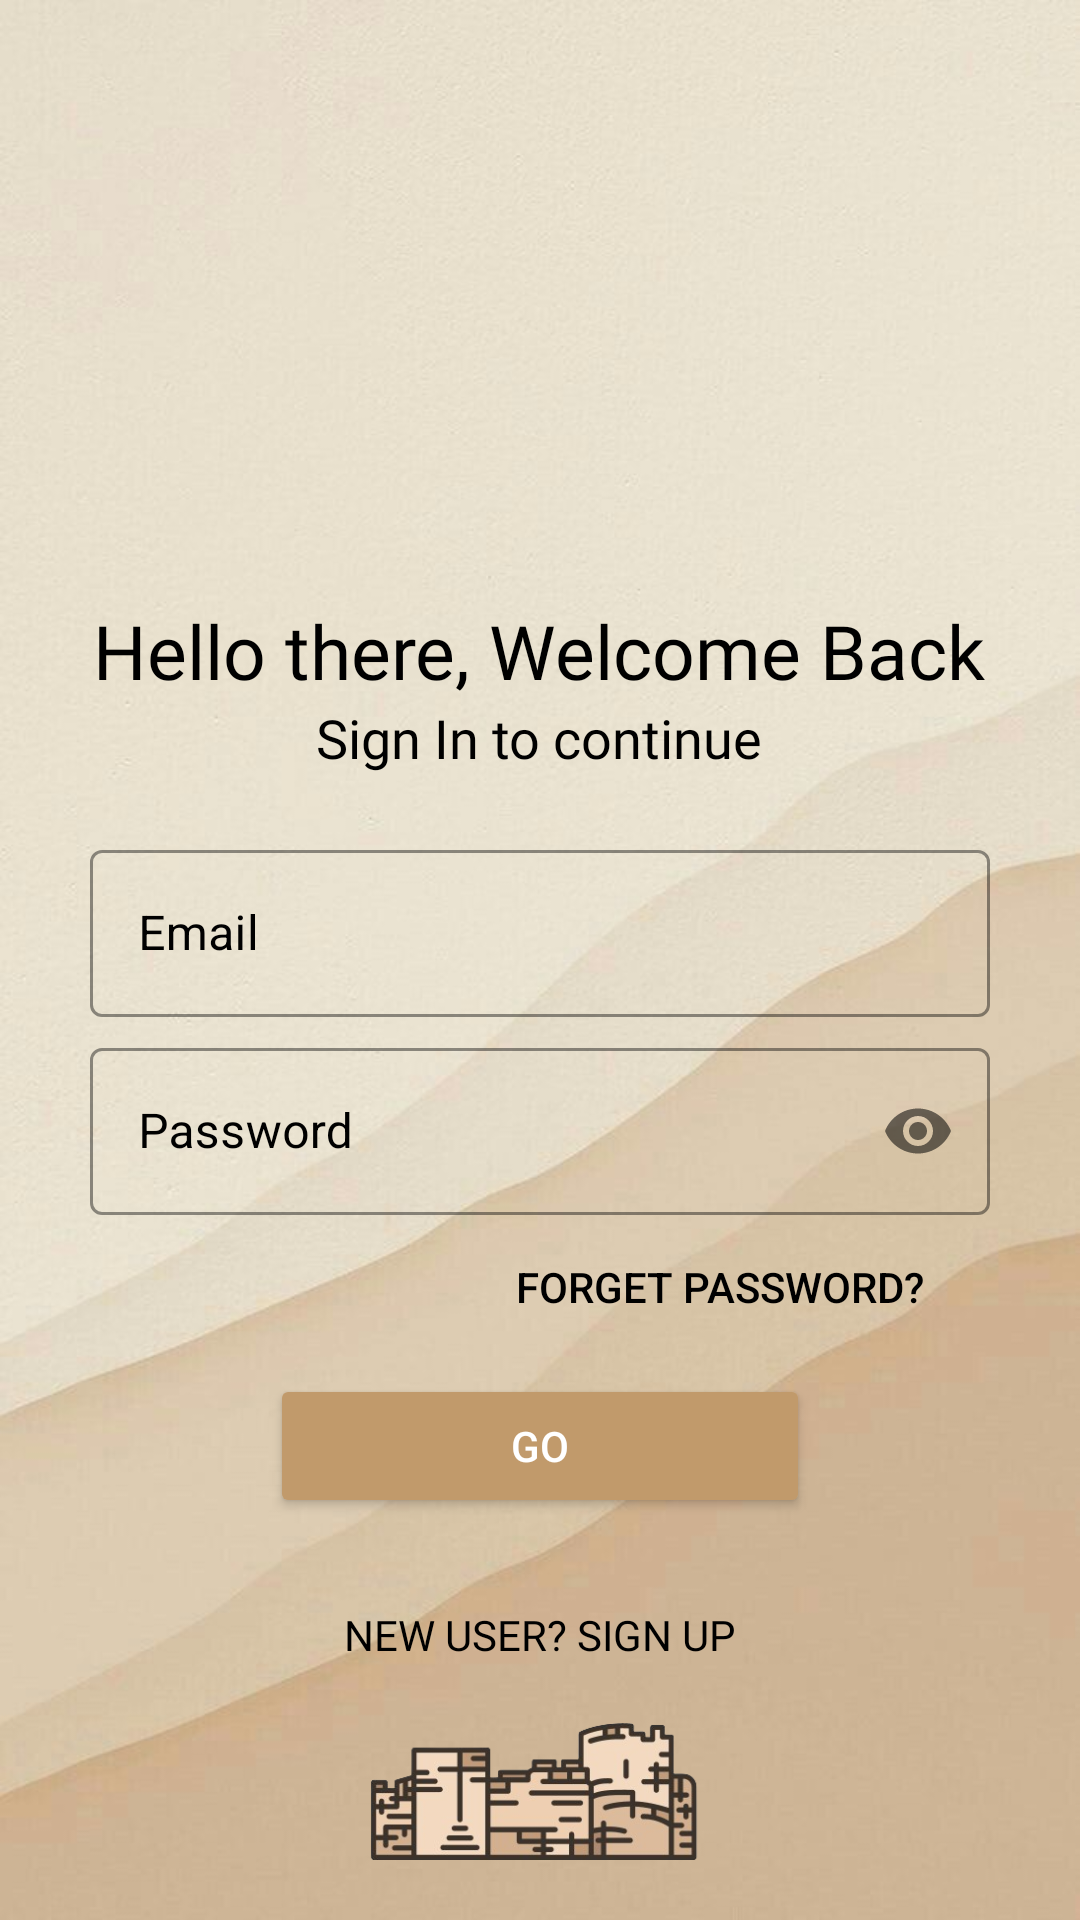

Reconstruct the res/layout file that produces this screen, plus the resources it refers to.
<!-- AndroidManifest.xml: application theme Theme.App1 -->
<!-- res/layout/activity_dashboard.xml -->
<?xml version="1.0" encoding="utf-8"?>
<LinearLayout xmlns:android="http://schemas.android.com/apk/res/android"
    xmlns:app="http://schemas.android.com/apk/res-auto"
    xmlns:tools="http://schemas.android.com/tools"
    android:layout_width="match_parent"
    android:layout_height="match_parent"
    tools:context=".Dashboard"
    android:orientation="vertical"
    android:background="@drawable/backthemeapp"
    android:padding="20dp">

    <ImageButton
        android:id="@+id/BackToOpt3"
        android:layout_width="30dp"
        android:layout_height="30dp"
        android:backgroundTint="#00000000"
        android:src="@drawable/baseline_arrow_back_24"
        android:padding="0dp"/>

    <ImageView
        android:id="@+id/logoimage"
        android:layout_width="150dp"
        android:layout_height="150dp"
        android:src="@drawable/loginpic"
        android:layout_gravity="center"/>

    <TextView
        android:id="@+id/logoname"
        android:layout_width="wrap_content"
        android:layout_height="wrap_content"
        android:fontFamily="@font/bangers"
        android:textColor="@color/black"
        android:transitionName="logo_text"
        android:text="Hello there, Welcome Back"
        android:textSize="25sp"
        android:layout_gravity="center"/>

    <TextView
        android:id="@+id/slogan"
        android:layout_width="wrap_content"
        android:layout_height="wrap_content"
        android:fontFamily="@font/antic"
        android:textColor="@color/black"
        android:text="Sign In to continue"
        android:textSize="18sp"
        android:layout_gravity="center"/>

    <LinearLayout
        android:layout_width="match_parent"
        android:layout_height="wrap_content"
        android:layout_marginTop="20dp"
        android:layout_marginBottom="5dp"
        android:orientation="vertical">

        <com.google.android.material.textfield.TextInputLayout
            android:layout_width="300dp"
            android:layout_height="wrap_content"
            android:layout_marginBottom="5dp"
            app:boxStrokeColor="@color/black"
            app:boxStrokeWidthFocused="2dp"
            android:hint="Email"
            app:hintTextColor="@color/black"
            android:textColorHint="@color/black"
            app:cursorColor="@color/black"
            android:layout_gravity="center"
            style="@style/Widget.MaterialComponents.TextInputLayout.OutlinedBox">

            <com.google.android.material.textfield.TextInputEditText
                android:id="@+id/username"
                android:layout_width="match_parent"
                android:layout_height="wrap_content"
                android:textColor="@color/black"/>

        </com.google.android.material.textfield.TextInputLayout>

        <com.google.android.material.textfield.TextInputLayout
            android:layout_width="300dp"
            android:layout_height="wrap_content"
            android:hint="Password"
            app:boxStrokeColor="@color/black"
            app:boxStrokeWidthFocused="2dp"
            app:hintTextColor="@color/black"
            android:textColorHint="@color/black"
            app:cursorColor="@color/black"
            android:layout_gravity="center"
            app:passwordToggleEnabled="true"
            style="@style/Widget.MaterialComponents.TextInputLayout.OutlinedBox">

            <com.google.android.material.textfield.TextInputEditText
                android:id="@+id/Password"
                android:layout_width="match_parent"
                android:layout_height="wrap_content"
                android:inputType="textPassword"
                android:textColor="@color/black"/>

        </com.google.android.material.textfield.TextInputLayout>


        <Button
            android:id="@+id/forget"
            android:layout_width="200dp"
            android:layout_height="wrap_content"
            android:background="#00000000"
            android:text="Forget Password?"
            android:textColor="@color/black"
            android:layout_gravity="right"
            android:elevation="0dp"/>

        <Button
            android:id="@+id/GO"
            android:layout_width="match_parent"
            android:layout_height="wrap_content"
            android:text="GO"
            android:textColor="#fff"
            android:backgroundTint="#C19A6B"
            android:layout_marginTop="5dp"
            android:layout_marginBottom="5dp"
            android:layout_marginRight="70dp"
            android:layout_marginLeft="70dp"/>

    </LinearLayout>

    <Button
        android:id="@+id/signup_screen"
        android:layout_width="match_parent"
        android:layout_height="wrap_content"
        android:layout_gravity="right"
        android:layout_margin="5dp"
        android:background="#00000000"
        android:elevation="0dp"
        android:fontFamily="@font/antic"
        android:gravity="center"
        android:text="New User? SIGN UP"
        android:textColor="@color/black"/>

    <RelativeLayout
        android:layout_width="wrap_content"
        android:layout_height="wrap_content">

        <ImageView
            android:layout_width="match_parent"
            android:layout_height="wrap_content"
            android:layout_alignParentBottom="true"
            android:layout_marginBottom="0dp"
            android:src="@drawable/fort1" />

    </RelativeLayout>

</LinearLayout>
<!-- resources referenced by this layout -->
<resources>
  <color name="black">#FF000000</color>
  <!-- drawable backthemeapp: jpg bitmap (drawable, 67146 bytes) -->
  <!-- drawable fort1: png bitmap (drawable, 61520 bytes) -->
  <style name="Theme.App1" parent="Base.Theme.App1" />
  <style name="Base.Theme.App1" parent="Theme.Material3.DayNight.NoActionBar">
          
          
      </style>
</resources>
